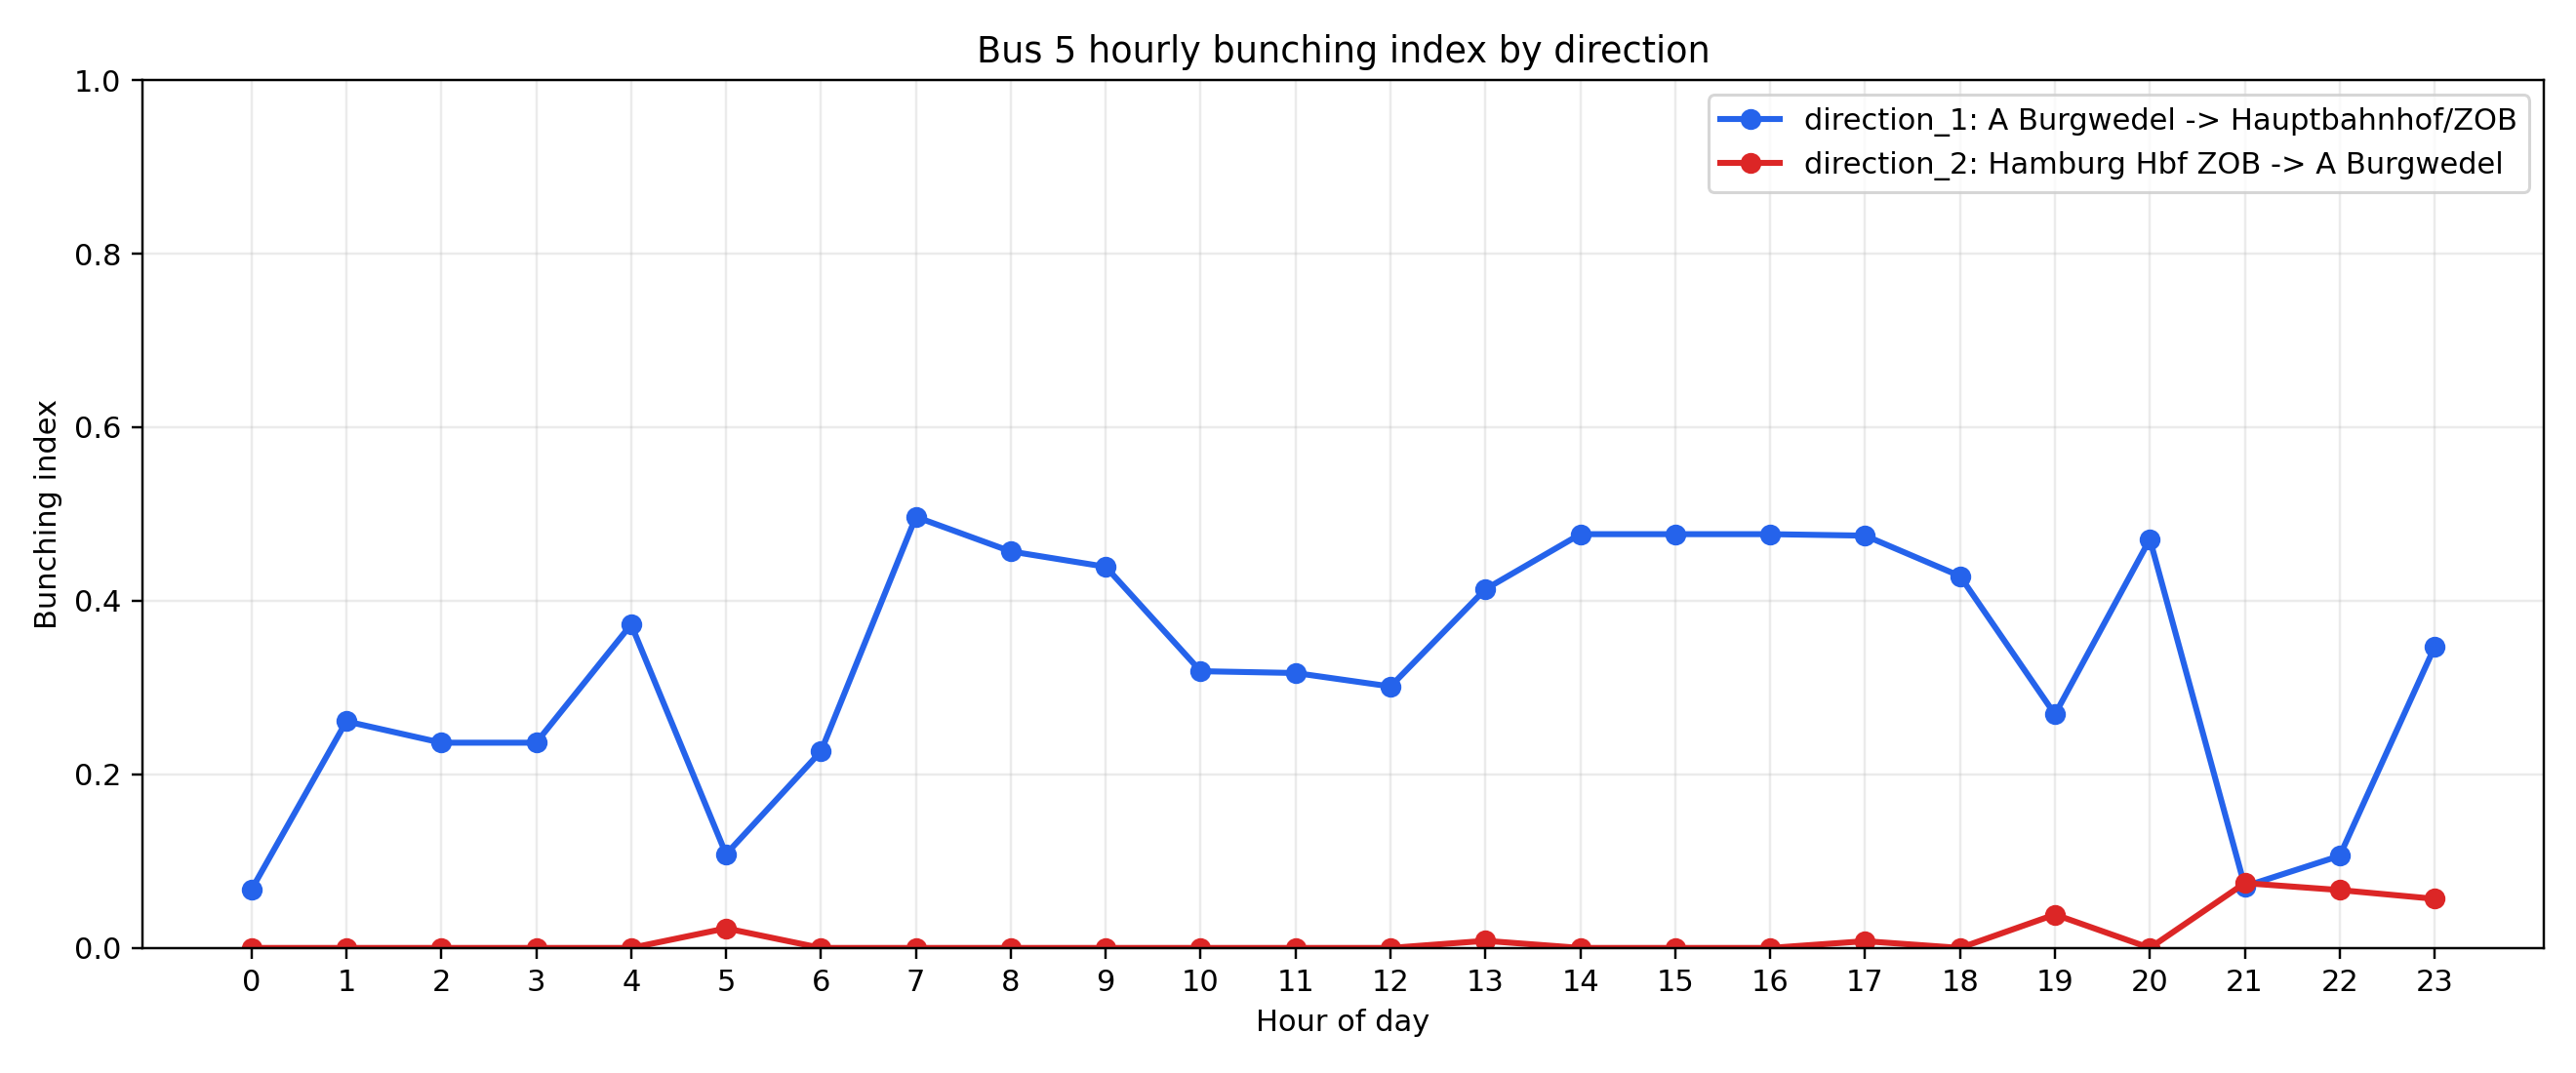

Data behind this chart, as committed beside it:
direction, hour, departures, headways_n, mean_headway_min, median_headway_min, cv_headway, short_ratio, bunching_index
direction_1: A Burgwedel -> Hauptbahnhof…, 0, 6, 5, 11.0, 11.0, 0.335, 0.0, 0.0671
direction_1: A Burgwedel -> Hauptbahnhof…, 1, 6, 5, 9.6, 8.0, 0.705, 0.2, 0.2611
direction_1: A Burgwedel -> Hauptbahnhof…, 2, 7, 6, 9.167, 7.5, 0.682, 0.167, 0.2365
direction_1: A Burgwedel -> Hauptbahnhof…, 3, 7, 6, 9.167, 7.5, 0.682, 0.167, 0.2365
direction_1: A Burgwedel -> Hauptbahnhof…, 4, 6, 5, 292.2, 25.0, 1.863, 0.0, 0.3727
direction_1: A Burgwedel -> Hauptbahnhof…, 5, 7, 6, 8.0, 5.5, 0.54, 0.0, 0.108
direction_1: A Burgwedel -> Hauptbahnhof…, 6, 11, 10, 5.7, 4.5, 0.532, 0.2, 0.2265
direction_1: A Burgwedel -> Hauptbahnhof…, 7, 24, 22, 2.455, 2.0, 0.438, 0.682, 0.4967
direction_1: A Burgwedel -> Hauptbahnhof…, 8, 29, 28, 2.107, 2.0, 0.463, 0.607, 0.4569
direction_1: A Burgwedel -> Hauptbahnhof…, 9, 30, 29, 2.034, 2.0, 0.437, 0.586, 0.4392
direction_1: A Burgwedel -> Hauptbahnhof…, 10, 18, 17, 3.235, 4.0, 0.536, 0.353, 0.3189
direction_1: A Burgwedel -> Hauptbahnhof…, 11, 18, 17, 3.235, 4.0, 0.525, 0.353, 0.3168
direction_1: A Burgwedel -> Hauptbahnhof…, 12, 23, 18, 3.278, 4.0, 0.506, 0.333, 0.3013
direction_1: A Burgwedel -> Hauptbahnhof…, 13, 30, 25, 2.36, 2.0, 0.507, 0.52, 0.4134
direction_1: A Burgwedel -> Hauptbahnhof…, 14, 30, 29, 2.034, 1.0, 0.626, 0.586, 0.4768
direction_1: A Burgwedel -> Hauptbahnhof…, 15, 30, 29, 2.034, 1.0, 0.626, 0.586, 0.4768
direction_1: A Burgwedel -> Hauptbahnhof…, 16, 30, 29, 2.034, 1.0, 0.626, 0.586, 0.4768
direction_1: A Burgwedel -> Hauptbahnhof…, 17, 31, 27, 2.185, 2.0, 0.598, 0.593, 0.4751
direction_1: A Burgwedel -> Hauptbahnhof…, 18, 26, 18, 3.167, 2.5, 0.642, 0.5, 0.4285
direction_1: A Burgwedel -> Hauptbahnhof…, 19, 19, 17, 3.294, 3.0, 0.463, 0.294, 0.2691
direction_1: A Burgwedel -> Hauptbahnhof…, 20, 13, 12, 4.25, 2.0, 0.854, 0.5, 0.4709
direction_1: A Burgwedel -> Hauptbahnhof…, 21, 7, 6, 8.833, 10.0, 0.354, 0.0, 0.0709
direction_1: A Burgwedel -> Hauptbahnhof…, 22, 8, 7, 8.0, 6.0, 0.53, 0.0, 0.1061
direction_1: A Burgwedel -> Hauptbahnhof…, 23, 8, 7, 8.143, 3.0, 0.877, 0.286, 0.3468
direction_2: Hamburg Hbf ZOB -> A Burgwe…, 0, 1, 0, 0.0, 0.0, 0.0, 0.0, 0.0
direction_2: Hamburg Hbf ZOB -> A Burgwe…, 1, 0, 0, 0.0, 0.0, 0.0, 0.0, 0.0
direction_2: Hamburg Hbf ZOB -> A Burgwe…, 2, 0, 0, 0.0, 0.0, 0.0, 0.0, 0.0
direction_2: Hamburg Hbf ZOB -> A Burgwe…, 3, 0, 0, 0.0, 0.0, 0.0, 0.0, 0.0
direction_2: Hamburg Hbf ZOB -> A Burgwe…, 4, 1, 0, 0.0, 0.0, 0.0, 0.0, 0.0
direction_2: Hamburg Hbf ZOB -> A Burgwe…, 5, 6, 5, 10.6, 10.0, 0.113, 0.0, 0.0226
direction_2: Hamburg Hbf ZOB -> A Burgwe…, 6, 6, 5, 10.0, 10.0, 0.0, 0.0, 0.0
direction_2: Hamburg Hbf ZOB -> A Burgwe…, 7, 6, 5, 10.0, 10.0, 0.0, 0.0, 0.0
direction_2: Hamburg Hbf ZOB -> A Burgwe…, 8, 6, 5, 10.0, 10.0, 0.0, 0.0, 0.0
direction_2: Hamburg Hbf ZOB -> A Burgwe…, 9, 6, 5, 10.0, 10.0, 0.0, 0.0, 0.0
direction_2: Hamburg Hbf ZOB -> A Burgwe…, 10, 6, 5, 10.0, 10.0, 0.0, 0.0, 0.0
direction_2: Hamburg Hbf ZOB -> A Burgwe…, 11, 6, 5, 10.0, 10.0, 0.0, 0.0, 0.0
direction_2: Hamburg Hbf ZOB -> A Burgwe…, 12, 6, 5, 10.0, 10.0, 0.0, 0.0, 0.0
direction_2: Hamburg Hbf ZOB -> A Burgwe…, 13, 6, 5, 9.8, 10.0, 0.041, 0.0, 0.0082
direction_2: Hamburg Hbf ZOB -> A Burgwe…, 14, 6, 5, 10.0, 10.0, 0.0, 0.0, 0.0
direction_2: Hamburg Hbf ZOB -> A Burgwe…, 15, 6, 5, 10.0, 10.0, 0.0, 0.0, 0.0
direction_2: Hamburg Hbf ZOB -> A Burgwe…, 16, 6, 5, 10.0, 10.0, 0.0, 0.0, 0.0
direction_2: Hamburg Hbf ZOB -> A Burgwe…, 17, 6, 5, 10.2, 10.0, 0.039, 0.0, 0.0078
direction_2: Hamburg Hbf ZOB -> A Burgwe…, 18, 6, 5, 10.0, 10.0, 0.0, 0.0, 0.0
direction_2: Hamburg Hbf ZOB -> A Burgwe…, 19, 5, 4, 11.25, 10.0, 0.192, 0.0, 0.0385
direction_2: Hamburg Hbf ZOB -> A Burgwe…, 20, 6, 5, 10.0, 10.0, 0.0, 0.0, 0.0
direction_2: Hamburg Hbf ZOB -> A Burgwe…, 21, 5, 4, 12.75, 10.0, 0.374, 0.0, 0.0747
direction_2: Hamburg Hbf ZOB -> A Burgwe…, 22, 3, 2, 15.0, 15.0, 0.333, 0.0, 0.0667
direction_2: Hamburg Hbf ZOB -> A Burgwe…, 23, 4, 3, 16.67, 20.0, 0.283, 0.0, 0.0566
